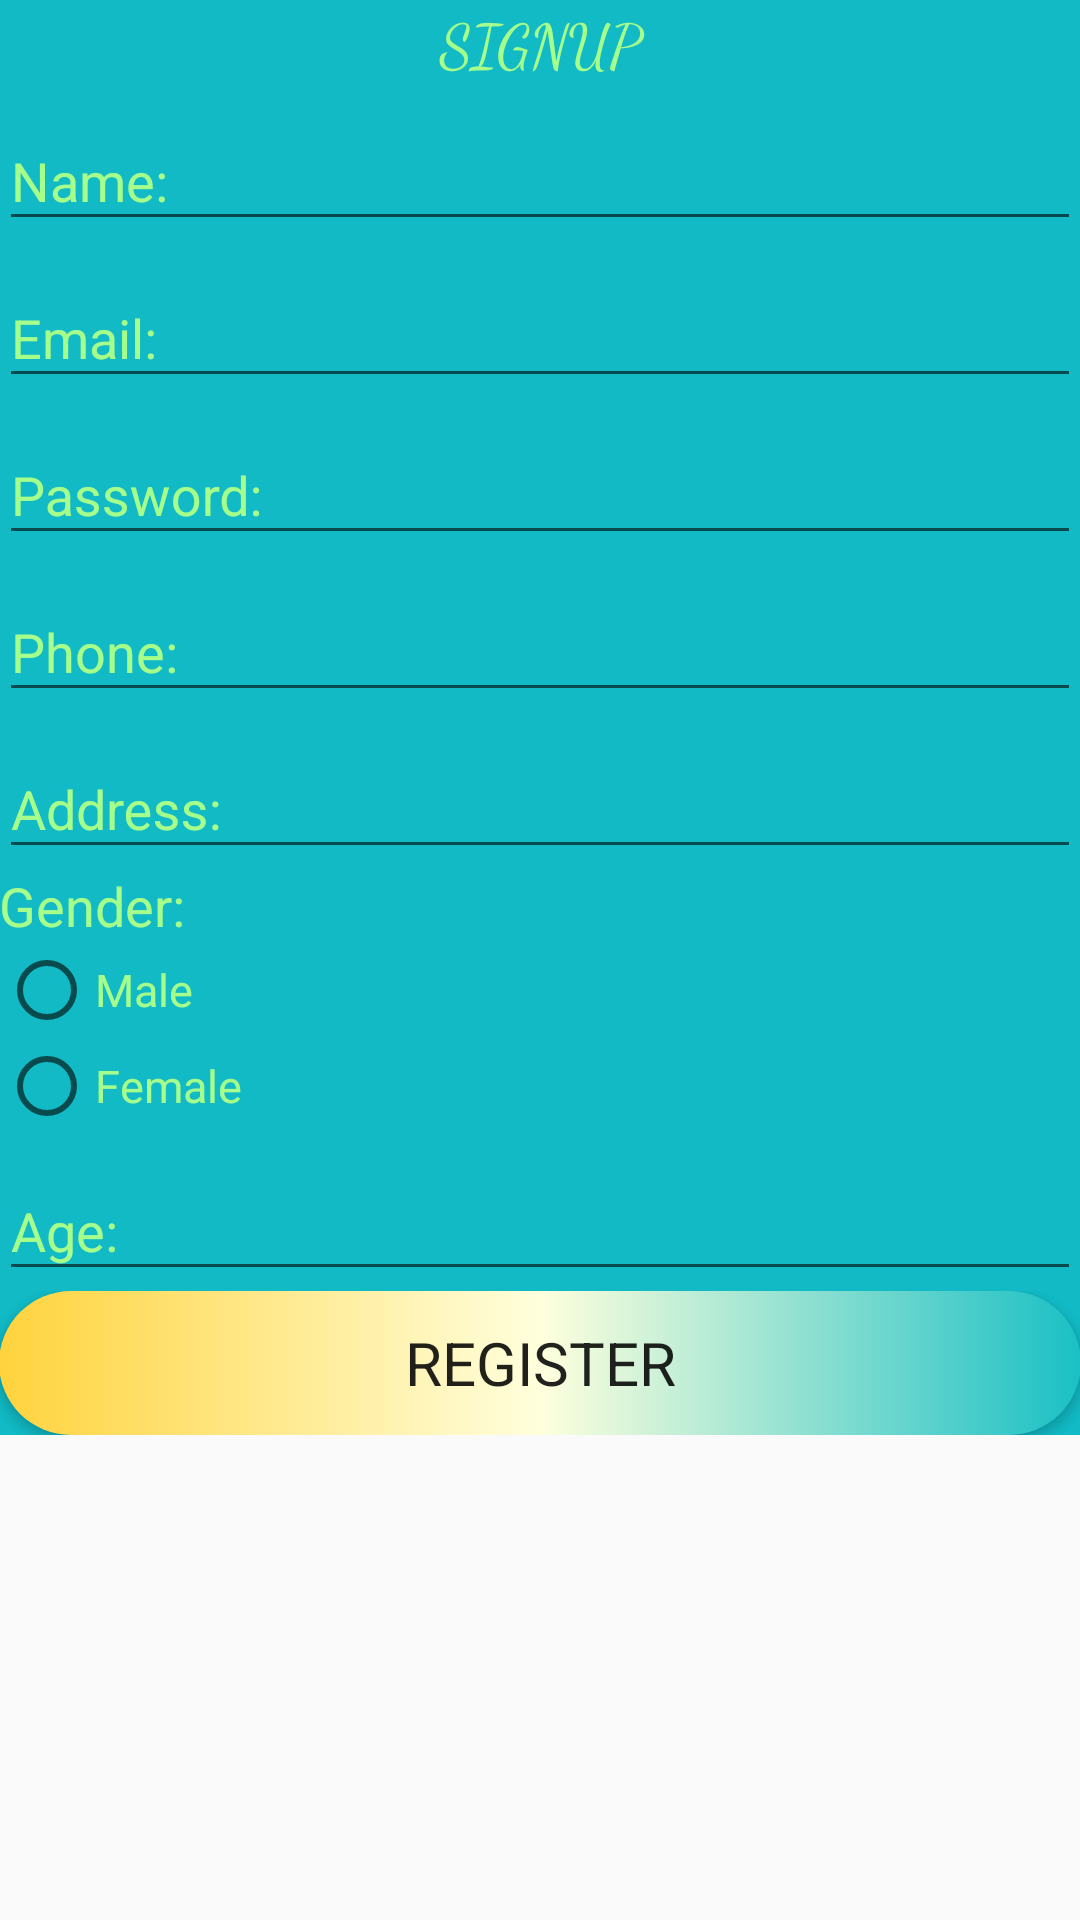

This screen was rendered from an Android layout file. Write that file and the resources it references.
<!-- AndroidManifest.xml: application theme AppTheme -->
<!-- res/layout/activity_signup.xml -->
<?xml version="1.0" encoding="utf-8"?>
<ScrollView xmlns:android="http://schemas.android.com/apk/res/android"
    android:layout_width="match_parent"
    android:layout_height="wrap_content">

    <LinearLayout xmlns:android="http://schemas.android.com/apk/res/android"
        android:layout_width="match_parent"
        android:layout_height="wrap_content"
        android:background="#11BAC5"
        android:orientation="vertical"
        android:paddingBottom="@dimen/activity_vertical_margin"
        android:paddingLeft="@dimen/activity_horizontal_margin"
        android:paddingRight="@dimen/activity_horizontal_margin"
        android:paddingTop="@dimen/activity_vertical_margin">

        <TextView
            android:id="@+id/su"
            android:layout_width="match_parent"
            android:layout_height="wrap_content"
            android:fontFamily="cursive"
            android:gravity="center"
            android:text="signup"
            android:textAllCaps="true"
            android:textColor="#A7FF8B"
            android:textSize="20dp" />

        <android.support.design.widget.TextInputLayout
            android:layout_width="match_parent"
            android:layout_height="wrap_content"
            android:layout_below="@+id/su"
            android:textColorHint="#A7FF8B">

            <EditText
                android:id="@+id/etname"
                android:layout_width="match_parent"
                android:layout_height="wrap_content"
                android:hint="Name:"
                android:textColor="@android:color/white" />
        </android.support.design.widget.TextInputLayout>

        <android.support.design.widget.TextInputLayout
            android:layout_width="match_parent"
            android:layout_height="wrap_content"
            android:layout_below="@+id/etname"
            android:textColorHint="#A7FF8B">

            <EditText
                android:id="@+id/etemail"
                android:layout_width="match_parent"
                android:layout_height="wrap_content"
                android:hint="Email:"
                android:inputType="textWebEmailAddress"
                android:textColor="@android:color/white" />
        </android.support.design.widget.TextInputLayout>

        <android.support.design.widget.TextInputLayout
            android:layout_width="match_parent"
            android:layout_height="wrap_content"
            android:layout_below="@+id/etemail"
            android:textColorHint="#A7FF8B">

            <EditText
                android:id="@+id/etpass"
                android:layout_width="match_parent"
                android:layout_height="wrap_content"
                android:hint="Password:"
                android:inputType="textPassword"
                android:textColor="@android:color/white" />
        </android.support.design.widget.TextInputLayout>

        <android.support.design.widget.TextInputLayout
            android:layout_width="match_parent"
            android:layout_height="wrap_content"
            android:layout_below="@+id/etpass"
            android:textColorHint="#A7FF8B">

            <EditText
                android:id="@+id/etphone"
                android:layout_width="match_parent"
                android:layout_height="wrap_content"
                android:hint="Phone:"
                android:inputType="number"
                android:maxLength="10"
                android:textColor="@android:color/white" />
        </android.support.design.widget.TextInputLayout>

        <android.support.design.widget.TextInputLayout
            android:layout_width="match_parent"
            android:layout_height="wrap_content"
            android:layout_below="@+id/etphone"
            android:textColorHint="#A7FF8B">

            <EditText
                android:id="@+id/etadd"
                android:layout_width="match_parent"
                android:layout_height="wrap_content"
                android:hint="Address:"
                android:textColor="@android:color/white" />
        </android.support.design.widget.TextInputLayout>

        <android.support.design.widget.TextInputLayout
            android:layout_width="match_parent"
            android:layout_height="wrap_content">

            <TextView
                android:id="@+id/gender"
                android:layout_width="match_parent"
                android:layout_height="wrap_content"
                android:hint="Gender:"
                android:textColorHint="#A7FF8B"
                android:textSize="18dp"
                android:textStyle="normal" />

        </android.support.design.widget.TextInputLayout>

        <android.support.design.widget.TextInputLayout
            android:layout_width="match_parent"
            android:layout_height="wrap_content"
            android:layout_below="@+id/etadd">

            <RadioGroup
                android:id="@+id/rg"
                android:layout_width="wrap_content"
                android:layout_height="wrap_content">

                <RadioButton
                    android:id="@+id/male"
                    android:layout_width="match_parent"
                    android:layout_height="wrap_content"
                    android:text="Male"
                    android:textColor="#A7FF8B"
                    android:textSize="15dp" />

                <RadioButton
                    android:id="@+id/Female"
                    android:layout_width="match_parent"
                    android:layout_height="wrap_content"
                    android:text="Female"
                    android:textColor="#A7FF8B"
                    android:textSize="15dp" />
            </RadioGroup>
        </android.support.design.widget.TextInputLayout>

        <android.support.design.widget.TextInputLayout
            android:layout_width="match_parent"
            android:layout_height="wrap_content"
            android:layout_below="@+id/rg"
            android:textColorHint="#A7FF8B">

            <EditText
                android:id="@+id/etage"
                android:layout_width="match_parent"
                android:layout_height="wrap_content"
                android:layout_marginTop="0dp"
                android:hint="Age:"
                android:inputType="number"
                android:textColor="@android:color/white" />
        </android.support.design.widget.TextInputLayout>

        <android.support.design.widget.TextInputLayout
            android:layout_width="match_parent"
            android:layout_height="wrap_content"
            android:layout_below="@+id/Age">

            <Button
                android:id="@+id/Register"
                android:layout_width="match_parent"
                android:layout_height="wrap_content"
                android:layout_marginTop="0dp"
                android:background="@drawable/cust"
                android:fontFamily="bold"
                android:text="Register"
                android:textSize="20dp" />
        </android.support.design.widget.TextInputLayout>

    </LinearLayout>
</ScrollView>
<!-- resources referenced by this layout -->
<resources>
  <!-- drawable cust (drawable) -->
  <?xml version="1.0" encoding="utf-8"?>
  <selector xmlns:android="http://schemas.android.com/apk/res/android">
      <item>
          <shape>
              <corners android:radius="100dp"/>
              <gradient android:startColor="#FFD33D"
                  android:centerColor="#FFD"
                  android:endColor="#1AC0C5"
                  />
          </shape>
  
      </item>
  </selector>
  <style name="AppTheme" parent="Theme.AppCompat.Light.DarkActionBar">
          
          <item name="colorPrimary">@color/colorPrimary</item>
          <item name="colorPrimaryDark">@color/colorPrimaryDark</item>
          <item name="colorAccent">@color/colorAccent</item>
      </style>
  <!-- not gathered from this repository: default colours our renderer supplied (Android Studio template values) -->
  <color name="colorPrimary">#FF6200EE</color>
  <color name="colorPrimaryDark">#FF3700B3</color>
  <color name="colorAccent">#FF03DAC5</color>
</resources>
